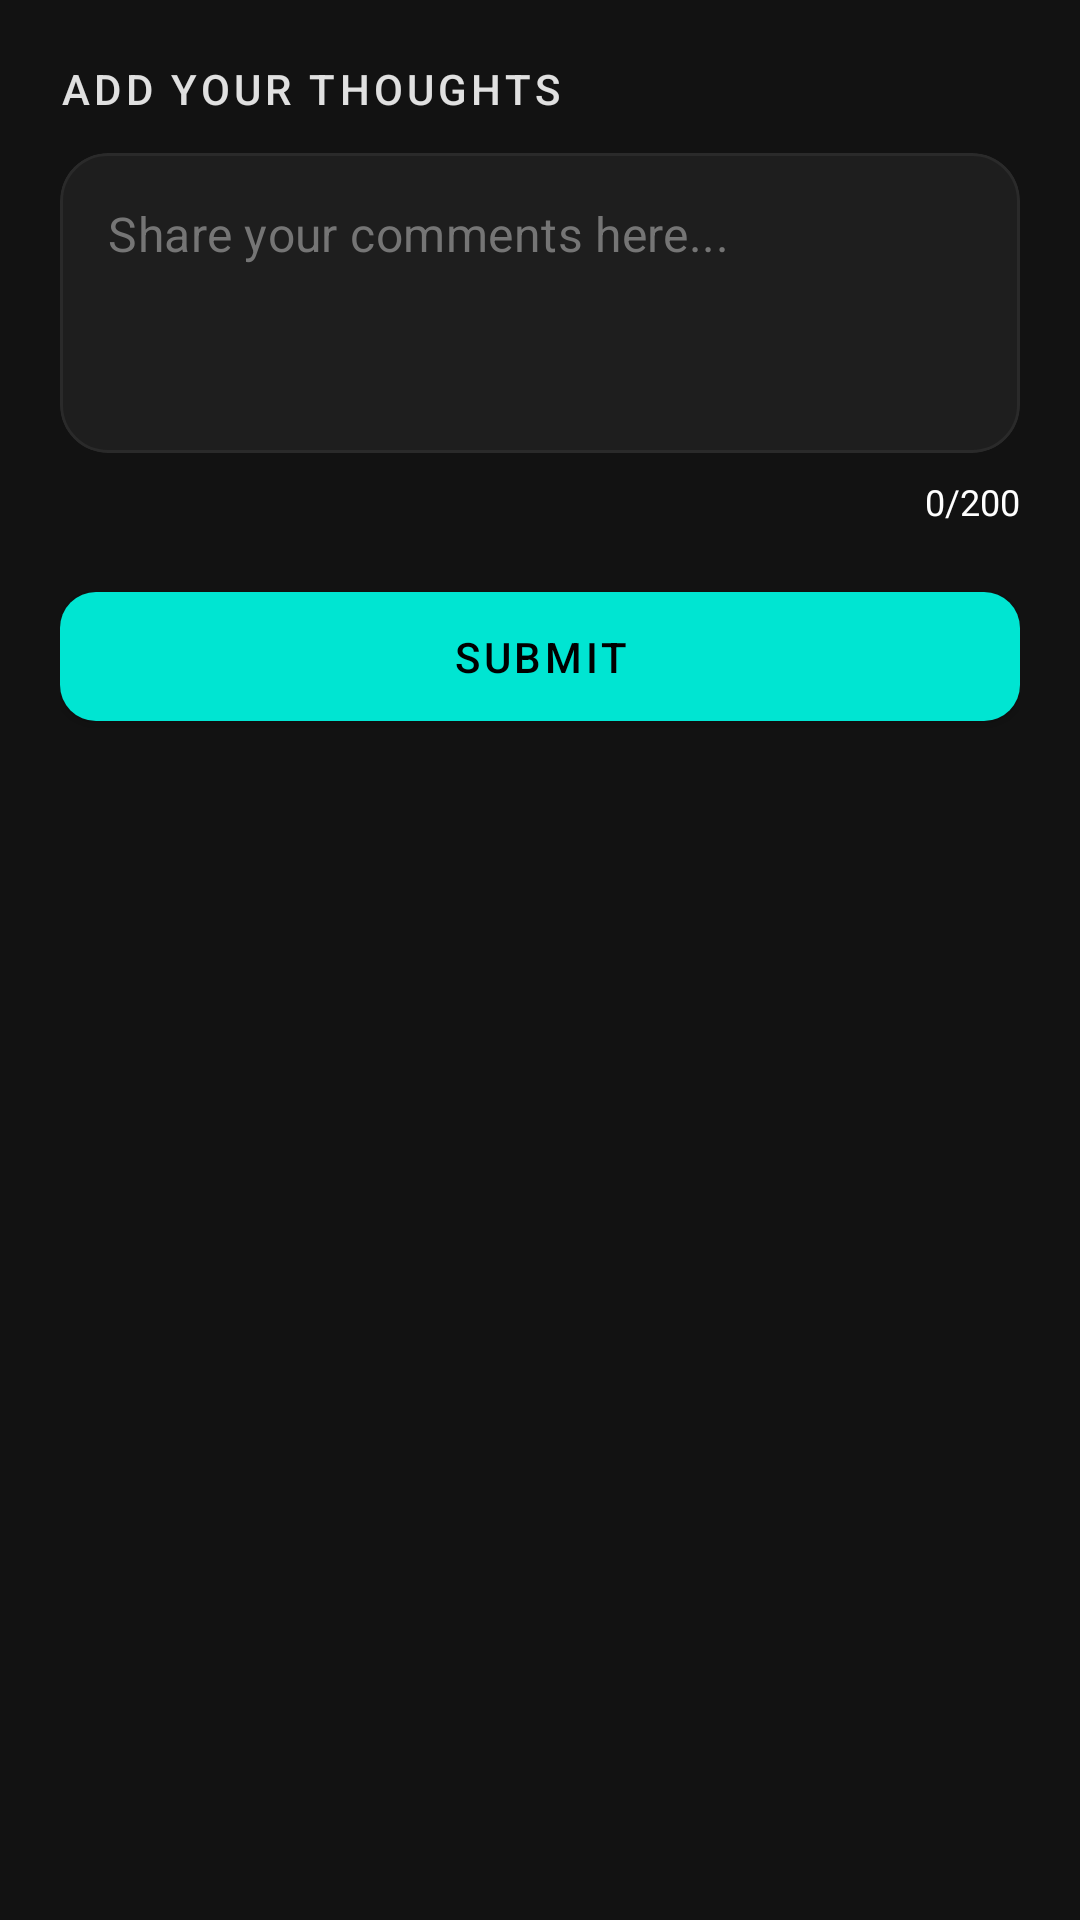

This screen was rendered from an Android layout file. Write that file and the resources it references.
<!-- AndroidManifest.xml: application theme Theme.CSMStudentApp -->
<!-- res/layout/dialog_comment.xml -->
<?xml version="1.0" encoding="utf-8"?>
<androidx.constraintlayout.widget.ConstraintLayout xmlns:android="http://schemas.android.com/apk/res/android"
    xmlns:app="http://schemas.android.com/apk/res-auto"
    xmlns:tools="http://schemas.android.com/tools"
    android:layout_width="match_parent"
    android:layout_height="wrap_content"
    android:background="#121212"
    android:padding="20dp">

    
    <TextView
        android:id="@+id/labelComment"
        android:layout_width="wrap_content"
        android:layout_height="wrap_content"
        android:text="@string/add_your_thoughts"
        android:textColor="#E0E0E0"
        android:textSize="14sp"
        android:letterSpacing="0.1"
        android:fontFamily="sans-serif-medium"
        app:layout_constraintStart_toStartOf="parent"
        app:layout_constraintTop_toTopOf="parent" />

    
    <com.google.android.material.card.MaterialCardView
        android:id="@+id/cardComment"
        android:layout_width="match_parent"
        android:layout_height="wrap_content"
        android:layout_marginTop="12dp"
        app:cardBackgroundColor="#1E1E1E"
        app:cardCornerRadius="16dp"
        app:cardElevation="0dp"
        app:strokeColor="#2A2A2A"
        app:strokeWidth="1dp"
        app:layout_constraintTop_toBottomOf="@id/labelComment"
        app:layout_constraintStart_toStartOf="parent"
        app:layout_constraintEnd_toEndOf="parent">

        <com.google.android.material.textfield.TextInputLayout
            android:id="@+id/textInputLayoutComment"
            style="@style/Widget.MaterialComponents.TextInputLayout.OutlinedBox"
            android:layout_width="match_parent"
            android:layout_height="wrap_content"
            android:background="@android:color/transparent"
            app:boxStrokeWidth="0dp"
            app:boxStrokeWidthFocused="0dp"
            app:hintEnabled="false">

            <com.google.android.material.textfield.TextInputEditText
                android:id="@+id/editTextComment"
                android:layout_width="match_parent"
                android:layout_height="wrap_content"
                android:background="@android:color/transparent"
                android:gravity="top"
                android:hint="Share your comments here..."
                android:inputType="textMultiLine"
                android:minHeight="100dp"
                android:padding="16dp"
                android:textColor="#E0E0E0"
                android:textColorHint="#757575"
                android:textSize="16sp"
                tools:ignore="HardcodedText,TextContrastCheck,VisualLintTextFieldSize" />
        </com.google.android.material.textfield.TextInputLayout>
    </com.google.android.material.card.MaterialCardView>

    
    <TextView
        android:id="@+id/textCharCount"
        android:layout_width="wrap_content"
        android:layout_height="wrap_content"
        android:text="@string/_0_200"
        android:textColor="@color/white"
        android:textSize="12sp"
        android:layout_marginTop="8dp"
        app:layout_constraintTop_toBottomOf="@id/cardComment"
        app:layout_constraintEnd_toEndOf="parent" />

    
    <LinearLayout
        android:layout_width="match_parent"
        android:layout_height="wrap_content"
        android:orientation="horizontal"
        android:layout_marginTop="16dp"
        app:layout_constraintTop_toBottomOf="@id/textCharCount"
        app:layout_constraintStart_toStartOf="parent"
        app:layout_constraintEnd_toEndOf="parent">



        
        <com.google.android.material.button.MaterialButton
            android:id="@+id/buttonSubmitComment"
            android:layout_width="0dp"
            android:layout_height="wrap_content"
            android:layout_weight="1"
            android:paddingVertical="12dp"
            android:text="SUBMIT"
            android:textColor="#000000"
            app:backgroundTint="#00E5D2"
            app:cornerRadius="12dp"
            tools:ignore="HardcodedText,VisualLintButtonSize" />
    </LinearLayout>
</androidx.constraintlayout.widget.ConstraintLayout>
<!-- resources referenced by this layout -->
<resources>
  <color name="white">#FFFFFFFF</color>
  <string name="_0_200">0/200</string>
  <string name="add_your_thoughts">ADD YOUR THOUGHTS</string>
  <style name="Theme.CSMStudentApp" parent="Theme.MaterialComponents.Light.NoActionBar">
          <item name="colorPrimary">@color/accent_teal</item>
          <item name="colorPrimaryDark">@color/accent_teal</item>
          <item name="colorAccent">@color/accent_teal</item>
      </style>
  <color name="accent_teal">#26A69A</color>
</resources>
